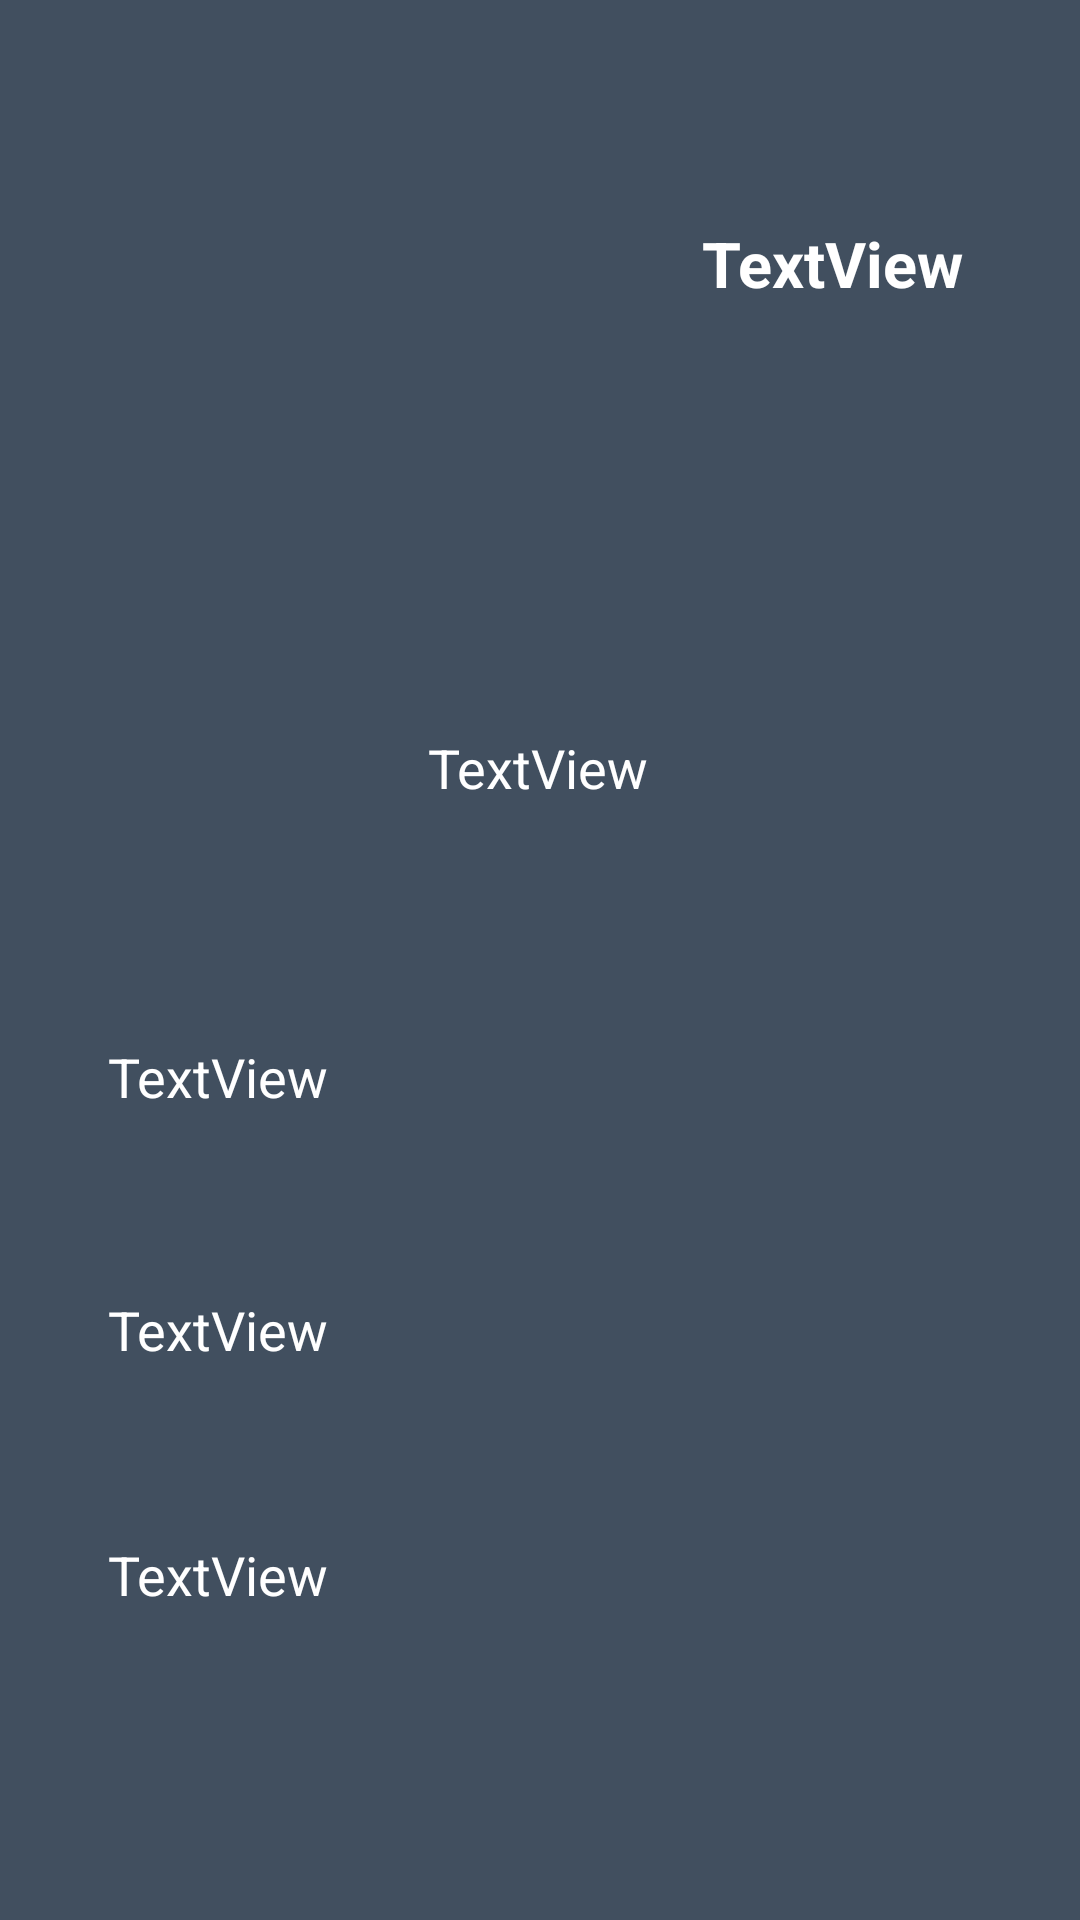

Reconstruct the res/layout file that produces this screen, plus the resources it refers to.
<!-- AndroidManifest.xml: application theme Theme.PFEntregaRV -->
<!-- res/layout/activity_detail.xml -->
<?xml version="1.0" encoding="utf-8"?>
<androidx.constraintlayout.widget.ConstraintLayout xmlns:android="http://schemas.android.com/apk/res/android"
    xmlns:app="http://schemas.android.com/apk/res-auto"
    xmlns:tools="http://schemas.android.com/tools"
    android:layout_width="match_parent"
    android:layout_height="match_parent"
    android:background="#BE011329"
    tools:context=".DetailActivity">

    <ImageView
        android:id="@+id/iv_avatar"
        android:layout_width="200dp"
        android:layout_height="200dp"
        tools:ignore="MissingConstraints" />

    <TextView
        android:id="@+id/tv_name"
        android:layout_width="wrap_content"
        android:layout_height="wrap_content"
        android:layout_gravity="center_horizontal"
        android:layout_marginStart="5dp"
        android:layout_marginTop="20dp"
        android:layout_marginEnd="5dp"
        android:shadowColor="#803333"
        android:text="TextView"
        android:textAlignment="center"
        android:textColor="#FFFFFF"
        android:textSize="21dp"
        android:textStyle="bold"
        app:layout_constraintBottom_toTopOf="@+id/tv_details"
        app:layout_constraintEnd_toEndOf="parent"
        app:layout_constraintHorizontal_bias="0.455"
        app:layout_constraintStart_toEndOf="@+id/iv_avatar"
        app:layout_constraintTop_toTopOf="parent"
        app:layout_constraintVertical_bias="0.274" />

    <TextView
        android:id="@+id/tv_details"
        android:layout_width="wrap_content"
        android:layout_height="wrap_content"
        android:layout_gravity="center_horizontal"
        android:layout_marginStart="2dp"
        android:layout_marginTop="10dp"
        android:layout_marginEnd="2dp"
        android:layout_marginBottom="5dp"
        android:text="TextView"
        android:textColor="#FFFFFF"
        android:textAlignment="center"
        android:textSize="18dp"
        app:layout_constraintBottom_toBottomOf="parent"
        app:layout_constraintEnd_toEndOf="parent"
        app:layout_constraintHorizontal_bias="0.498"
        app:layout_constraintStart_toStartOf="parent"
        app:layout_constraintTop_toBottomOf="@+id/iv_avatar"
        app:layout_constraintVertical_bias="0.084" />

    <TextView
        android:id="@+id/tv_licence"
        android:layout_width="wrap_content"
        android:layout_height="wrap_content"
        android:layout_gravity="center_horizontal"
        android:layout_marginStart="2dp"
        android:layout_marginEnd="2dp"
        android:text="TextView"
        android:textAlignment="center"
        android:textColor="#FFFFFF"
        android:textSize="18dp"
        app:layout_constraintBottom_toBottomOf="parent"
        app:layout_constraintEnd_toEndOf="parent"
        app:layout_constraintHorizontal_bias="0.12"
        app:layout_constraintStart_toStartOf="parent"
        app:layout_constraintTop_toBottomOf="@+id/tv_details"
        app:layout_constraintVertical_bias="0.226" />

    <TextView
        android:id="@+id/tv_tags"
        android:layout_width="wrap_content"
        android:layout_height="wrap_content"
        android:layout_gravity="center_horizontal"
        android:layout_marginStart="2dp"
        android:layout_marginEnd="2dp"
        android:text="TextView"
        android:textAlignment="center"
        android:textColor="#FFFFFF"
        android:textSize="18dp"
        app:layout_constraintBottom_toBottomOf="parent"
        app:layout_constraintEnd_toEndOf="parent"
        app:layout_constraintHorizontal_bias="0.12"
        app:layout_constraintStart_toStartOf="parent"
        app:layout_constraintTop_toBottomOf="@+id/tv_licence"
        app:layout_constraintVertical_bias="0.245" />

    <TextView
        android:id="@+id/tv_language"
        android:layout_width="wrap_content"
        android:layout_height="wrap_content"
        android:layout_gravity="center_horizontal"
        android:layout_marginStart="2dp"
        android:layout_marginEnd="2dp"
        android:text="TextView"
        android:textAlignment="center"
        android:textColor="#FFFFFF"
        android:textSize="18dp"
        app:layout_constraintBottom_toBottomOf="parent"
        app:layout_constraintEnd_toEndOf="parent"
        app:layout_constraintHorizontal_bias="0.12"
        app:layout_constraintStart_toStartOf="parent"
        app:layout_constraintTop_toBottomOf="@+id/tv_tags"
        app:layout_constraintVertical_bias="0.359" />

</androidx.constraintlayout.widget.ConstraintLayout>
<!-- resources referenced by this layout -->
<resources>
  <style name="Theme.PFEntregaRV" parent="Theme.MaterialComponents.DayNight.DarkActionBar">
          
          <item name="colorPrimary">@color/purple_500</item>
          <item name="colorPrimaryVariant">@color/purple_700</item>
          <item name="colorOnPrimary">@color/white</item>
          
          <item name="colorSecondary">@color/teal_200</item>
          <item name="colorSecondaryVariant">@color/teal_700</item>
          <item name="colorOnSecondary">@color/black</item>
          
          <item name="android:statusBarColor" tools:targetApi="l">?attr/colorPrimaryVariant</item>
          
      </style>
  <!-- not gathered from this repository: default colours our renderer supplied (Android Studio template values) -->
  <color name="purple_500">#FF6200EE</color>
  <color name="purple_700">#FF3700B3</color>
  <color name="teal_200">#FF03DAC5</color>
  <color name="teal_700">#FF018786</color>
  <color name="black">#FF000000</color>
  <color name="white">#FFFFFFFF</color>
</resources>
